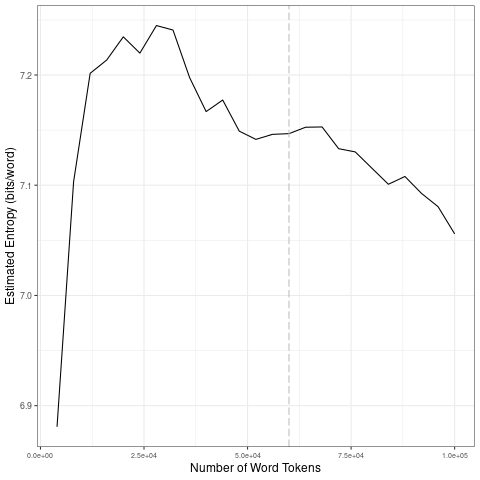

Data behind this chart, as committed beside it:
file, entropy.Corpus.Size, entropy.Entropy, sd.Corpus.Size, sd.SD
data/fr_by_irony/1_tokens_1-gram.txt, 4000, 6.881, 20000, 0.1465
data/fr_by_irony/1_tokens_1-gram.txt, 8000, 7.103, 40000, 0.03239
data/fr_by_irony/1_tokens_1-gram.txt, 12000, 7.202, 60000, 0.0143
data/fr_by_irony/1_tokens_1-gram.txt, 16000, 7.214, 80000, 0.01595
data/fr_by_irony/1_tokens_1-gram.txt, 20000, 7.235, 1e+05, 0.02043
data/fr_by_irony/1_tokens_1-gram.txt, 24000, 7.22, 20000, 0.1465
data/fr_by_irony/1_tokens_1-gram.txt, 28000, 7.245, 40000, 0.03239
data/fr_by_irony/1_tokens_1-gram.txt, 32000, 7.241, 60000, 0.0143
data/fr_by_irony/1_tokens_1-gram.txt, 36000, 7.198, 80000, 0.01595
data/fr_by_irony/1_tokens_1-gram.txt, 40000, 7.167, 1e+05, 0.02043
data/fr_by_irony/1_tokens_1-gram.txt, 44000, 7.177, 20000, 0.1465
data/fr_by_irony/1_tokens_1-gram.txt, 48000, 7.149, 40000, 0.03239
data/fr_by_irony/1_tokens_1-gram.txt, 52000, 7.142, 60000, 0.0143
data/fr_by_irony/1_tokens_1-gram.txt, 56000, 7.146, 80000, 0.01595
data/fr_by_irony/1_tokens_1-gram.txt, 60000, 7.147, 1e+05, 0.02043
data/fr_by_irony/1_tokens_1-gram.txt, 64000, 7.153, 20000, 0.1465
data/fr_by_irony/1_tokens_1-gram.txt, 68000, 7.153, 40000, 0.03239
data/fr_by_irony/1_tokens_1-gram.txt, 72000, 7.133, 60000, 0.0143
data/fr_by_irony/1_tokens_1-gram.txt, 76000, 7.13, 80000, 0.01595
data/fr_by_irony/1_tokens_1-gram.txt, 80000, 7.116, 1e+05, 0.02043
data/fr_by_irony/1_tokens_1-gram.txt, 84000, 7.101, 20000, 0.1465
data/fr_by_irony/1_tokens_1-gram.txt, 88000, 7.108, 40000, 0.03239
data/fr_by_irony/1_tokens_1-gram.txt, 92000, 7.093, 60000, 0.0143
data/fr_by_irony/1_tokens_1-gram.txt, 96000, 7.081, 80000, 0.01595
data/fr_by_irony/1_tokens_1-gram.txt, 1e+05, 7.056, 1e+05, 0.02043
